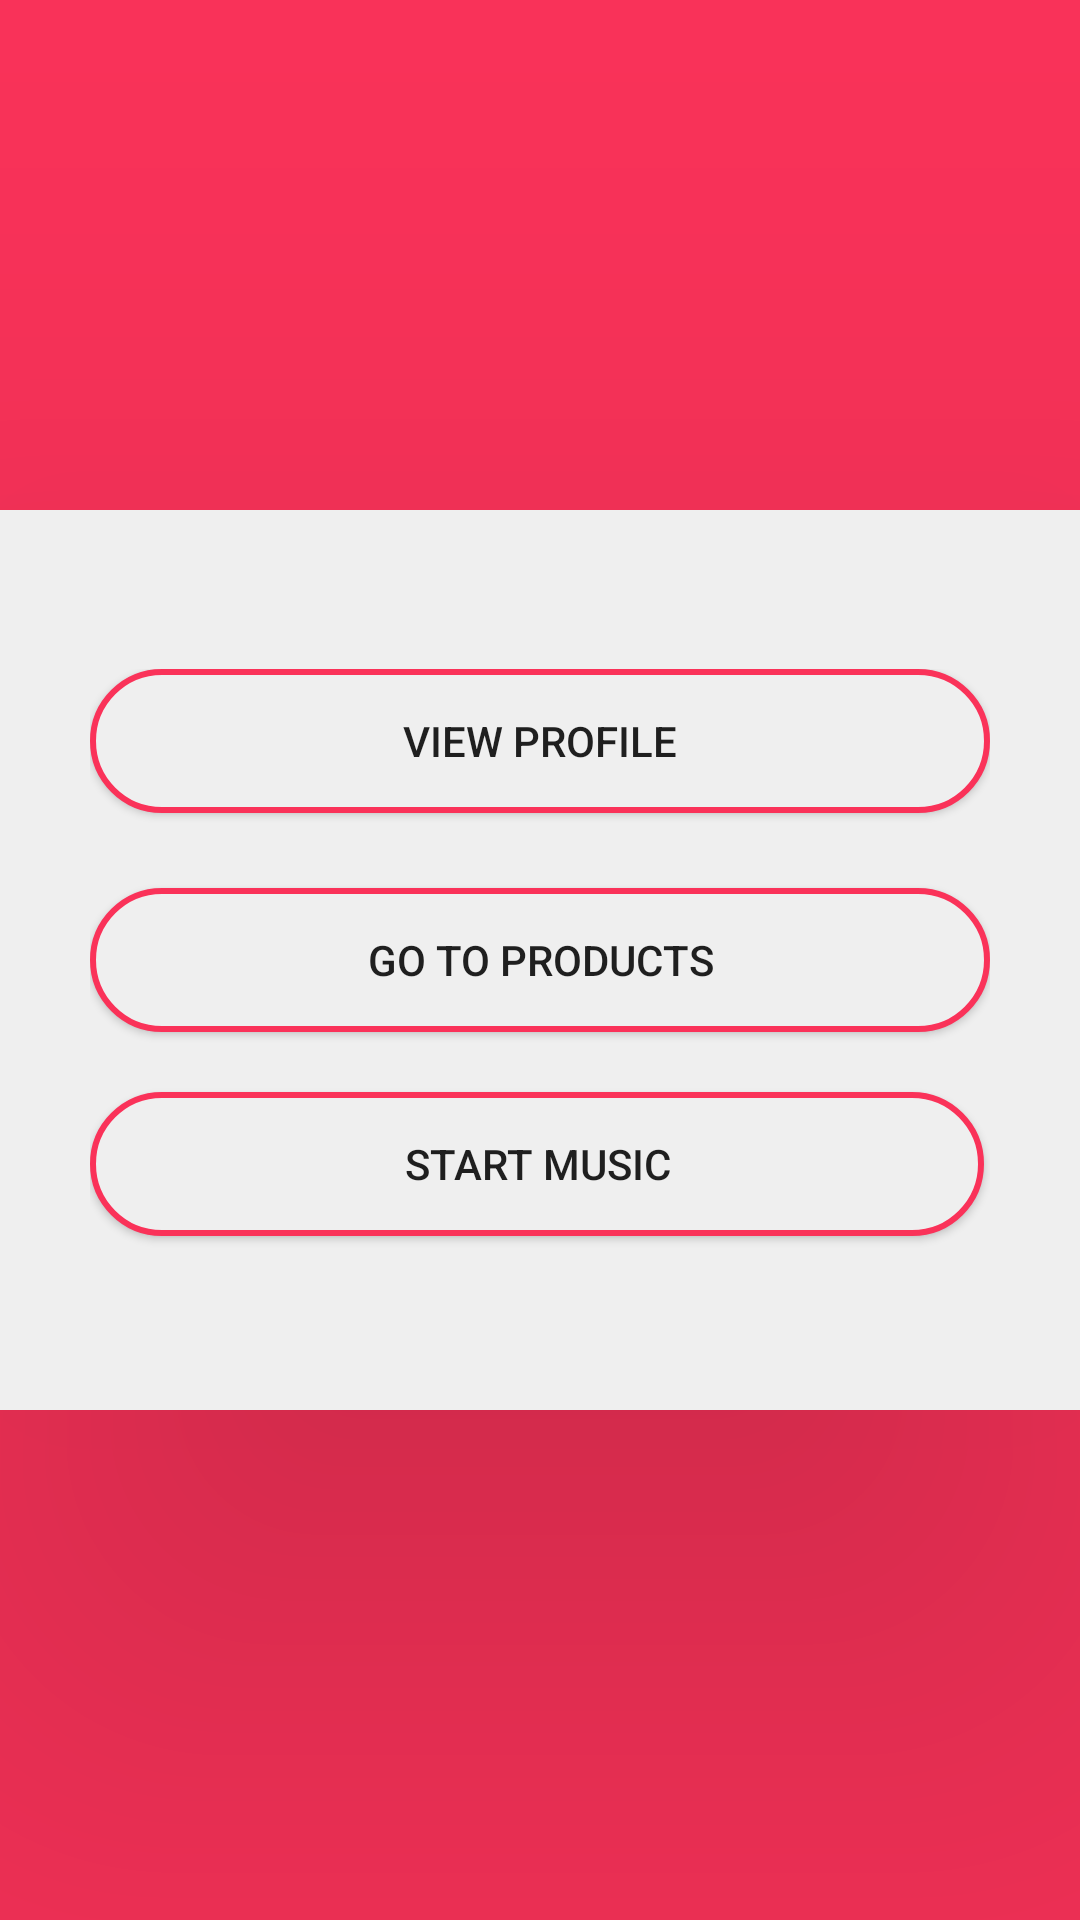

The Android layout XML behind this screen, and the referenced resources:
<!-- AndroidManifest.xml: application theme AppTheme -->
<!-- res/layout/activity_client_menu.xml -->
<?xml version="1.0" encoding="utf-8"?>
<RelativeLayout xmlns:android="http://schemas.android.com/apk/res/android"
    xmlns:app="http://schemas.android.com/apk/res-auto"
    xmlns:tools="http://schemas.android.com/tools"
    android:layout_width="match_parent"
    android:layout_height="match_parent"
    android:background="@color/colorPrimary"
    tools:context=".ClientMenu">

    
    <RelativeLayout
        android:layout_width="match_parent"
        android:layout_height="300dp"
        android:layout_centerHorizontal="true"
        android:layout_centerVertical="true"
        android:background="@color/colorPrimaryLight"
        android:elevation="120dp">

        <RelativeLayout
            android:layout_width="300dp"
            android:layout_height="wrap_content"
            android:layout_centerHorizontal="true"
            android:layout_centerVertical="true">

            <Button
                android:id="@+id/view_profile"
                style="@style/Base.Widget.AppCompat.Button.Borderless"
                android:layout_width="match_parent"
                android:layout_height="wrap_content"
                android:background="@drawable/rounded_button"
                android:elevation="5px"
                android:text="@string/viewProfile" />

            <Button
                android:id="@+id/make_order"
                style="@style/Base.Widget.AppCompat.Button.Borderless"
                android:layout_width="match_parent"
                android:layout_height="wrap_content"
                android:layout_alignParentStart="true"
                android:layout_alignParentTop="true"
                android:layout_marginStart="0dp"
                android:layout_marginTop="73dp"
                android:background="@drawable/rounded_button"
                android:elevation="5px"
                android:text="@string/goToProducts" />

            <Button
                android:id="@+id/start_music"
                style="@style/Base.Widget.AppCompat.Button.Borderless"
                android:layout_width="match_parent"
                android:layout_height="wrap_content"
                android:layout_alignEnd="@+id/make_order"
                android:layout_marginTop="141dp"
                android:layout_marginEnd="2dp"
                android:background="@drawable/rounded_button"
                android:elevation="5px"
                android:text="@string/startMusic"
                android:layout_marginBottom="5dp"/>
        </RelativeLayout>
    </RelativeLayout>


</RelativeLayout>
<!-- resources referenced by this layout -->
<resources>
  <color name="colorPrimary">#FA3259</color>
  <color name="colorPrimaryLight">#efefef</color>
  <!-- drawable rounded_button (drawable) -->
  <?xml version="1.0" encoding="utf-8"?>
  <selector xmlns:android="http://schemas.android.com/apk/res/android">
      <item>
          <shape android:shape="rectangle">
              
              <solid android:color="@color/colorPrimaryLight"/>
              <stroke
                  android:color="@color/colorPrimary"
                  android:width="2dp"
                  />
              <corners android:radius="35dp"/>
          </shape>
      </item>
  </selector>
  <string name="goToProducts">Go To Products</string>
  <string name="startMusic">Start Music</string>
  <string name="viewProfile">View Profile</string>
  <style name="AppTheme" parent="Theme.AppCompat.Light.DarkActionBar">
          
          <item name="colorPrimary">@color/colorPrimary</item>
          <item name="colorPrimaryDark">@color/colorPrimary</item>
          <item name="colorAccent">@color/colorPrimary</item>
      </style>
</resources>
